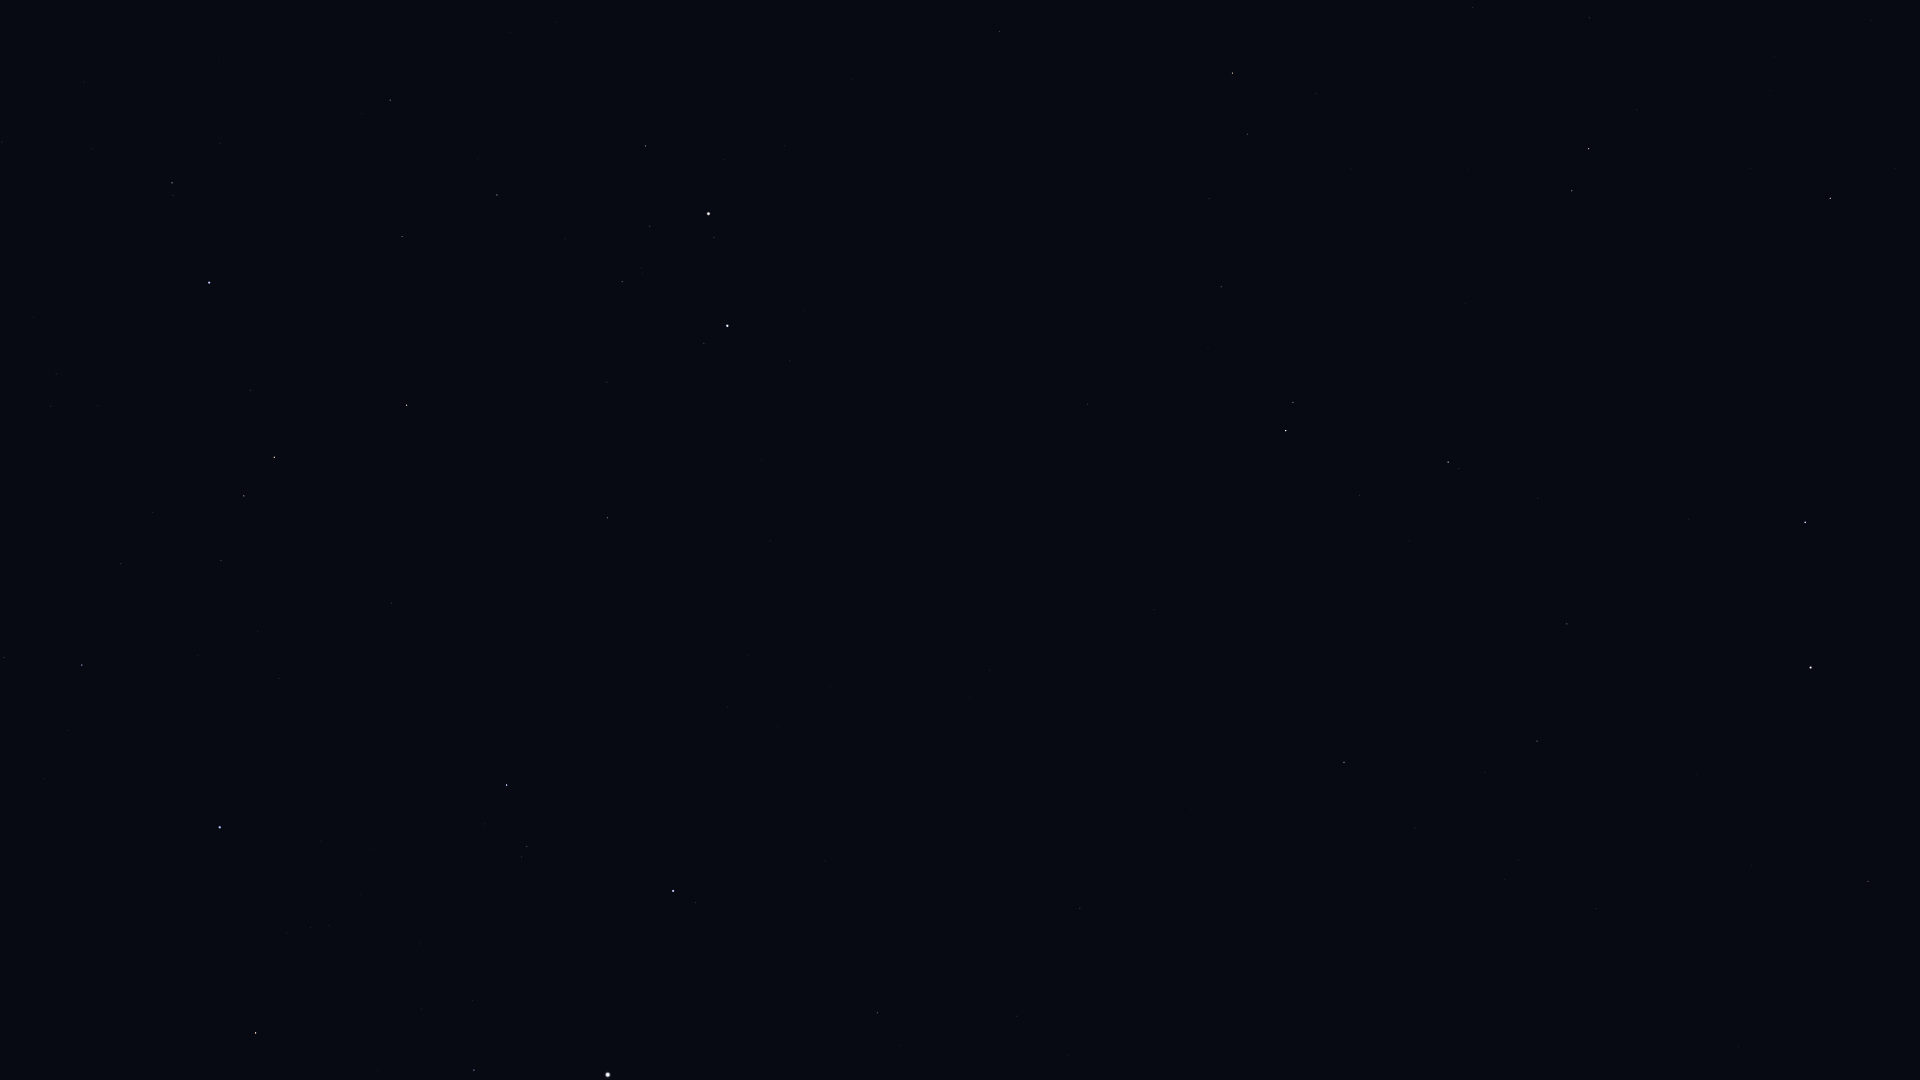

Source data for this figure (header and first rows):
Star_ID, Name, X, Y
23015, Hassaleh, 256, 1033
23767, Haedus, 474, 1070
24608, Capella, 608, 1075
25428, Elnath, 220, 827
26451, Tianguan, 82, 665
27913, HIP 27913, 121, 564
28360, Menkalinan, 673, 891
28380, Mahasim, 507, 785
28716, HIP 28716, 153, 513
28734, HIP 28734, 221, 561
29038, HIP 29038, 50, 406
29426, HIP 29426, 56, 374
29434, HIP 29434, 98, 406
29655, HIP 29655, 244, 496
30060, HIP 30060, 1017, 1016
30343, HIP 30343, 274, 457
30665, HIP 30665, 94, 279
30860, Lucilinburhuc, 626, 692
30883, HIP 30883, 250, 391
30905, Lusitânia, 60, 228
31216, HIP 31216, 2, 142
31681, HIP 31681, 209, 283
31978, HIP 31978, 92, 149
32246, HIP 32246, 406, 405
32362, HIP 32362, 172, 183
32533, HIP 32533, 84, 82
32916, Nervia, 733, 638
33018, HIP 33018, 607, 518
33449, HIP 33449, 1080, 908
34088, HIP 34088, 402, 237
34693, HIP 34693, 607, 382
35350, HIP 35350, 390, 100
35550, HIP 35550, 497, 195
36046, HIP 36046, 622, 282
36145, HIP 36145, 989, 670
36850, Castor, 727, 326
36962, HIP 36962, 650, 226
37740, HIP 37740, 645, 146
37826, Pollux, 708, 214
40687, Násti, 1323, 798
40843, HIP 40843, 852, 79
40881, Piautos, 807, 10
41075, Alsciaukat, 1087, 404
41704, Muscida, 1344, 762
43587, Copernicus, 1023, 5
43674, Stribor, 1088, 107
44127, Talitha, 1286, 431
44248, HIP 44248, 1221, 287
44471, Alkaphrah, 1293, 402
44700, HIP 44700, 1209, 199
45688, HIP 45688, 1247, 134
45860, HIP 45860, 1232, 73
46471, Intercrus, 1378, 323
46952, HIP 46952, 1316, 94
47087, Illyrian, 1308, 52
49593, HIP 49593, 1472, 8
50372, Tania Borealis, 1572, 191
50801, Tania Australis, 1588, 149
51233, HIP 51233, 1589, 18
53721, Chalawan, 1770, 91
... 4 more rows
